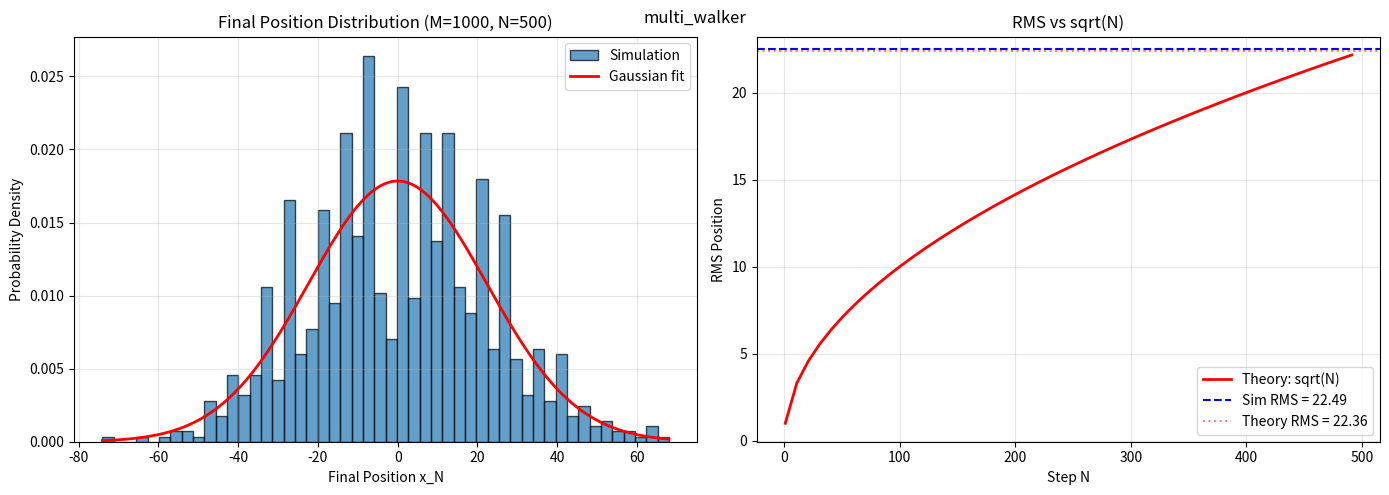

Recreate this plot in Python.
import numpy as np
import matplotlib.pyplot as plt

np.random.seed(42)

M = 1000
N = 500
l = 1.0

steps = np.random.choice([-l, l], size=(M, N))
x_final = np.sum(steps, axis=1)

fig, axes = plt.subplots(1, 2, figsize=(14, 5))

axes[0].hist(x_final, bins=50, density=True, edgecolor='black', alpha=0.7, label='Simulation')
mu = 0
sigma = l * np.sqrt(N)
x_range = np.linspace(x_final.min(), x_final.max(), 300)
gaussian = (1.0 / (sigma * np.sqrt(2 * np.pi))) * np.exp(-x_range ** 2 / (2 * sigma ** 2))
axes[0].plot(x_range, gaussian, 'r-', linewidth=2, label='Gaussian fit')
axes[0].set_xlabel('Final Position x_N')
axes[0].set_ylabel('Probability Density')
axes[0].set_title('Final Position Distribution (M={}, N={})'.format(M, N))
axes[0].legend()
axes[0].grid(True, alpha=0.3)

rms_sim = np.sqrt(np.mean(x_final ** 2))
rms_theory = l * np.sqrt(N)

n_vals = np.arange(1, N + 1, 10)
rms_vs_n = []
for n in n_vals:
    rms_vs_n.append(l * np.sqrt(n))

axes[1].plot(n_vals, l * np.sqrt(n_vals), 'r-', linewidth=2, label='Theory: sqrt(N)')
axes[1].axhline(y=rms_sim, color='b', linestyle='--', label='Sim RMS = {:.2f}'.format(rms_sim))
axes[1].axhline(y=rms_theory, color='r', linestyle=':', alpha=0.5, label='Theory RMS = {:.2f}'.format(rms_theory))
axes[1].set_xlabel('Step N')
axes[1].set_ylabel('RMS Position')
axes[1].set_title('RMS vs sqrt(N)')
axes[1].legend()
axes[1].grid(True, alpha=0.3)

plt.tight_layout()

plt.suptitle('multi_walker')
plt.show()
print('ch07_multi_walker.png saved')
print('Sim RMS = {:.4f}, Theory RMS = {:.4f}'.format(rms_sim, rms_theory))
